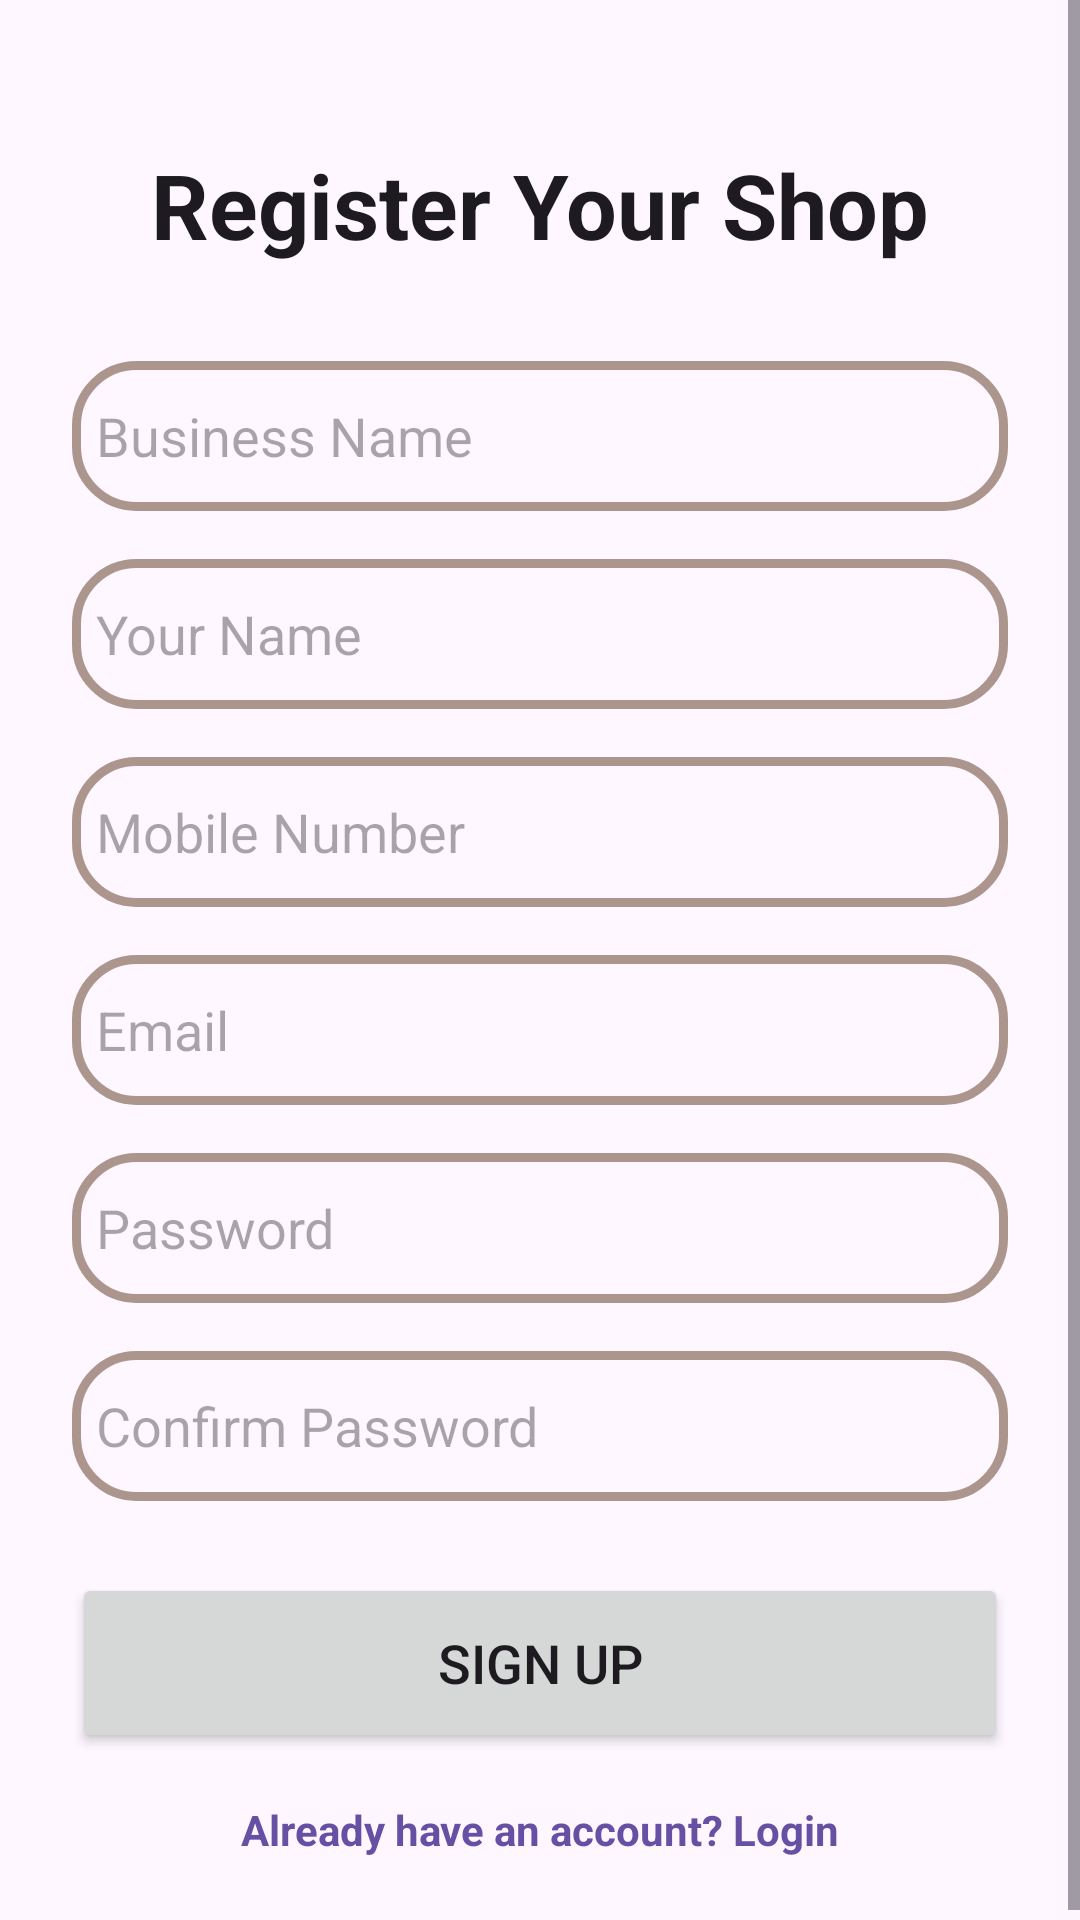

Write the Android layout XML for this screen, with the resource values it uses.
<!-- AndroidManifest.xml: application theme Theme.CoffeeCast -->
<!-- res/layout/activity_owner_sign_up.xml -->
<?xml version="1.0" encoding="utf-8"?>
<ScrollView xmlns:android="http://schemas.android.com/apk/res/android"
    xmlns:app="http://schemas.android.com/apk/res-auto"
    xmlns:tools="http://schemas.android.com/tools"
    android:layout_width="match_parent"
    android:layout_height="match_parent"
    android:fillViewport="true"
    android:background="?attr/colorSurface"
    tools:context=".auth.OwnerSignUpActivity">

    <androidx.constraintlayout.widget.ConstraintLayout
        android:layout_width="match_parent"
        android:layout_height="wrap_content"
        android:padding="24dp">

        <TextView
            android:id="@+id/titleText"
            android:layout_width="wrap_content"
            android:layout_height="wrap_content"
            android:text="Register Your Shop"
            android:textSize="30sp"
            android:textStyle="bold"
            android:textColor="?attr/colorOnSurface"
            app:layout_constraintTop_toTopOf="parent"
            app:layout_constraintStart_toStartOf="parent"
            app:layout_constraintEnd_toEndOf="parent"
            android:layout_marginTop="24dp"/>

        <EditText
            android:id="@+id/business_name"
            android:layout_width="0dp"
            android:layout_height="50dp"
            android:hint="Business Name"
            android:inputType="textPersonName"
            android:layout_marginTop="32dp"
            android:background="@drawable/custom_edittext"
            android:padding="8dp"
            app:layout_constraintTop_toBottomOf="@id/titleText"
            app:layout_constraintStart_toStartOf="parent"
            app:layout_constraintEnd_toEndOf="parent"/>

        <EditText
            android:id="@+id/owner_name"
            android:layout_width="0dp"
            android:layout_height="50dp"
            android:hint="Your Name"
            android:inputType="textPersonName"
            android:layout_marginTop="16dp"
            android:background="@drawable/custom_edittext"
            android:padding="8dp"
            app:layout_constraintTop_toBottomOf="@id/business_name"
            app:layout_constraintStart_toStartOf="parent"
            app:layout_constraintEnd_toEndOf="parent"/>

        <EditText
            android:id="@+id/mobile_number"
            android:layout_width="0dp"
            android:layout_height="50dp"
            android:hint="Mobile Number"
            android:inputType="phone"
            android:layout_marginTop="16dp"
            android:background="@drawable/custom_edittext"
            android:padding="8dp"
            app:layout_constraintTop_toBottomOf="@id/owner_name"
            app:layout_constraintStart_toStartOf="parent"
            app:layout_constraintEnd_toEndOf="parent"/>

        <EditText
            android:id="@+id/email"
            android:layout_width="0dp"
            android:layout_height="50dp"
            android:hint="Email"
            android:inputType="textEmailAddress"
            android:layout_marginTop="16dp"
            android:background="@drawable/custom_edittext"
            android:padding="8dp"
            app:layout_constraintTop_toBottomOf="@id/mobile_number"
            app:layout_constraintStart_toStartOf="parent"
            app:layout_constraintEnd_toEndOf="parent"/>

        <EditText
            android:id="@+id/password"
            android:layout_width="0dp"
            android:layout_height="50dp"
            android:hint="Password"
            android:inputType="textPassword"
            android:layout_marginTop="16dp"
            android:background="@drawable/custom_edittext"
            android:padding="8dp"
            app:layout_constraintTop_toBottomOf="@id/email"
            app:layout_constraintStart_toStartOf="parent"
            app:layout_constraintEnd_toEndOf="parent"/>

        <EditText
            android:id="@+id/confirm_password"
            android:layout_width="0dp"
            android:layout_height="50dp"
            android:hint="Confirm Password"
            android:inputType="textPassword"
            android:layout_marginTop="16dp"
            android:background="@drawable/custom_edittext"
            android:padding="8dp"
            app:layout_constraintTop_toBottomOf="@id/password"
            app:layout_constraintStart_toStartOf="parent"
            app:layout_constraintEnd_toEndOf="parent"/>

        <Button
            android:id="@+id/signup_btn"
            android:layout_width="0dp"
            android:layout_height="60dp"
            android:text="Sign Up"
            android:textSize="18sp"
            android:layout_marginTop="24dp"
            app:layout_constraintTop_toBottomOf="@id/confirm_password"
            app:layout_constraintStart_toStartOf="parent"
            app:layout_constraintEnd_toEndOf="parent"/>

        <TextView
            android:id="@+id/login_redirect_text"
            android:layout_width="wrap_content"
            android:layout_height="wrap_content"
            android:text="Already have an account? Login"
            android:textSize="14sp"
            android:textStyle="bold"
            android:textColor="?attr/colorPrimary"
            android:clickable="true"
            android:focusable="true"
            android:layout_marginTop="16dp"
            app:layout_constraintTop_toBottomOf="@id/signup_btn"
            app:layout_constraintStart_toStartOf="parent"
            app:layout_constraintEnd_toEndOf="parent"/>

    </androidx.constraintlayout.widget.ConstraintLayout>
</ScrollView>
<!-- resources referenced by this layout -->
<resources>
  <!-- drawable custom_edittext (drawable) -->
  <?xml version="1.0" encoding="utf-8"?>
  <shape xmlns:android="http://schemas.android.com/apk/res/android"
      android:shape="rectangle">
      <stroke android:width="3dp" android:color="@color/tr_brown"/>
      <corners android:radius="20dp"/>
  </shape>
  <style name="Theme.CoffeeCast" parent="Base.Theme.CoffeeCast" />
  <color name="tr_brown">#A9826453</color>
  <style name="Base.Theme.CoffeeCast" parent="Theme.Material3.DayNight.NoActionBar">
      </style>
</resources>
